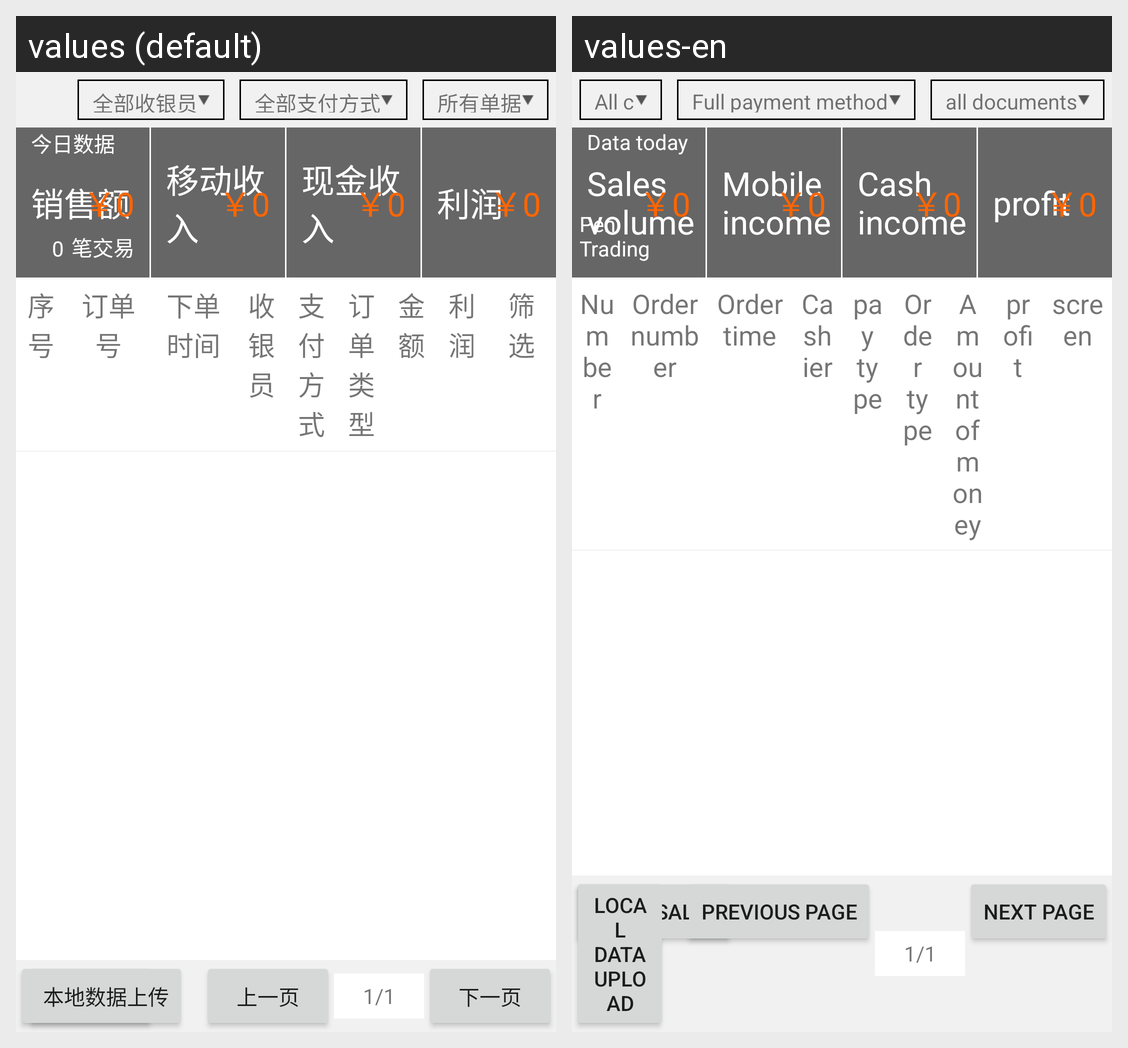

Locale-by-locale string values for the Android screen shown in this grid:
Android screen res/layout/statement_nei_fragment.xml rendered under 2 locales, left to right: values (default), values-en. Device: Nexus 5 (rendered at 1080×1920; each locale shown at half size, 540×960, under a caption strip naming it); theme NoActionBar..
Strings drawn on this screen, with the default value and each locale's value (text and hints the layout hard-codes, and strings that could not be matched under every locale, appear in the picture but are not listed):

all_documents
  values: 所有单据
  values-en: all documents

Full_payment_method
  values: 全部支付方式
  values-en: Full payment method

All_cashiers
  values: 全部收银员
  values-en: All cashiers

Data_today
  values: 今日数据
  values-en: Data today

Sales_volume
  values: 销售额
  values-en: Sales volume

Pen_Trading
  values: 笔交易
  values-en: Pen Trading

Mobile_income
  values: 移动收入
  values-en: Mobile income

Cash_income
  values: 现金收入
  values-en: Cash income

profit
  values: 利润
  values-en: profit

serial_number
  values: 序号
  values-en: Number

Order_number
  values: 订单号
  values-en: Order number

Order_time
  values: 下单时间
  values-en: Order time

Cashiers
  values: 收银员
  values-en: Cashier

pay_type
  values: 支付方式
  values-en: pay type

Order_type
  values: 订单类型
  values-en: Order type

Amount_money
  values: 金额
  values-en: Amount of money

screen
  values: 筛选
  values-en: screen

Print_sales
  values: 打印销售额
  values-en: Print sales

next_page
  values: 下一页
  values-en: Next page

previous_page
  values: 上一页
  values-en: Previous page

Local_data_upload
  values: 本地数据上传
  values-en: Local data upload
